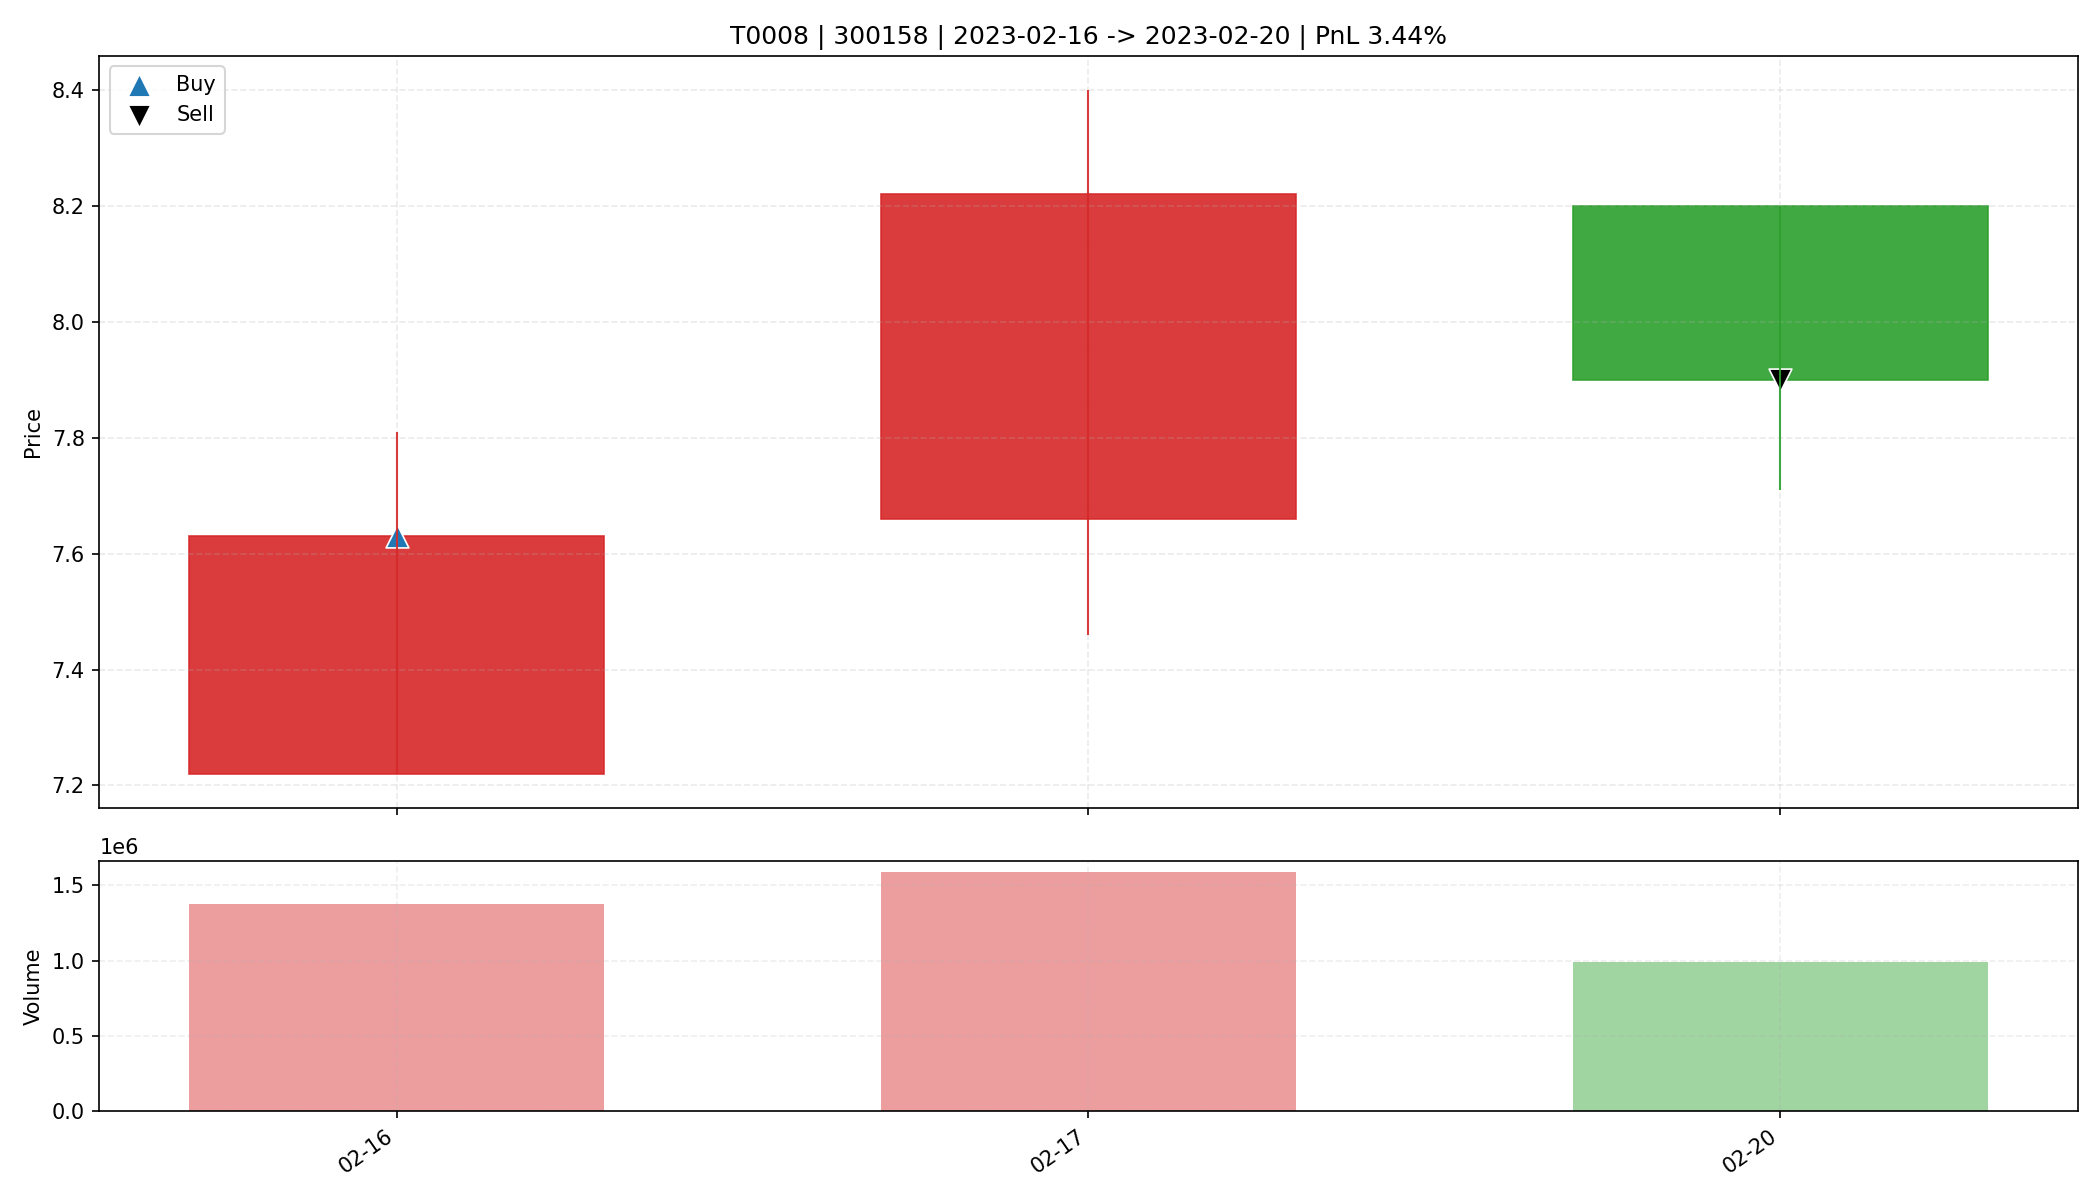

Source data for this figure (header and first rows):
date, open, high, low, close, amount, volume, trade_id, code, buy_date, sell_date, buy_price, sell_price, matched_shares, buy_reason, sell_reason, sell_profit_pct, sell_hold_days, is_buy_day, is_sell_day, holding_day_index
2023-02-16, 7.22, 7.81, 7.22, 7.63, 1041400192, 1379492, T0008, 300158, 2023-02-16, 2023-02-20, 7.63, 7.9, 2150, 前10日振幅9.2%, 阳线涨幅5.7%, 突破均线, 温和放量2.0倍, MA…, 跌破动态保利线, 3.435, 2.0, True, False, 0
2023-02-17, 7.66, 8.4, 7.46, 8.22, 1259981952, 1586526, T0008, 300158, 2023-02-16, 2023-02-20, 7.63, 7.9, 2150, 前10日振幅9.2%, 阳线涨幅5.7%, 突破均线, 温和放量2.0倍, MA…, 跌破动态保利线, 3.435, 2.0, False, False, 1
2023-02-20, 8.2, 8.2, 7.71, 7.9, 781548032, 993339, T0008, 300158, 2023-02-16, 2023-02-20, 7.63, 7.9, 2150, 前10日振幅9.2%, 阳线涨幅5.7%, 突破均线, 温和放量2.0倍, MA…, 跌破动态保利线, 3.435, 2.0, False, True, 2
